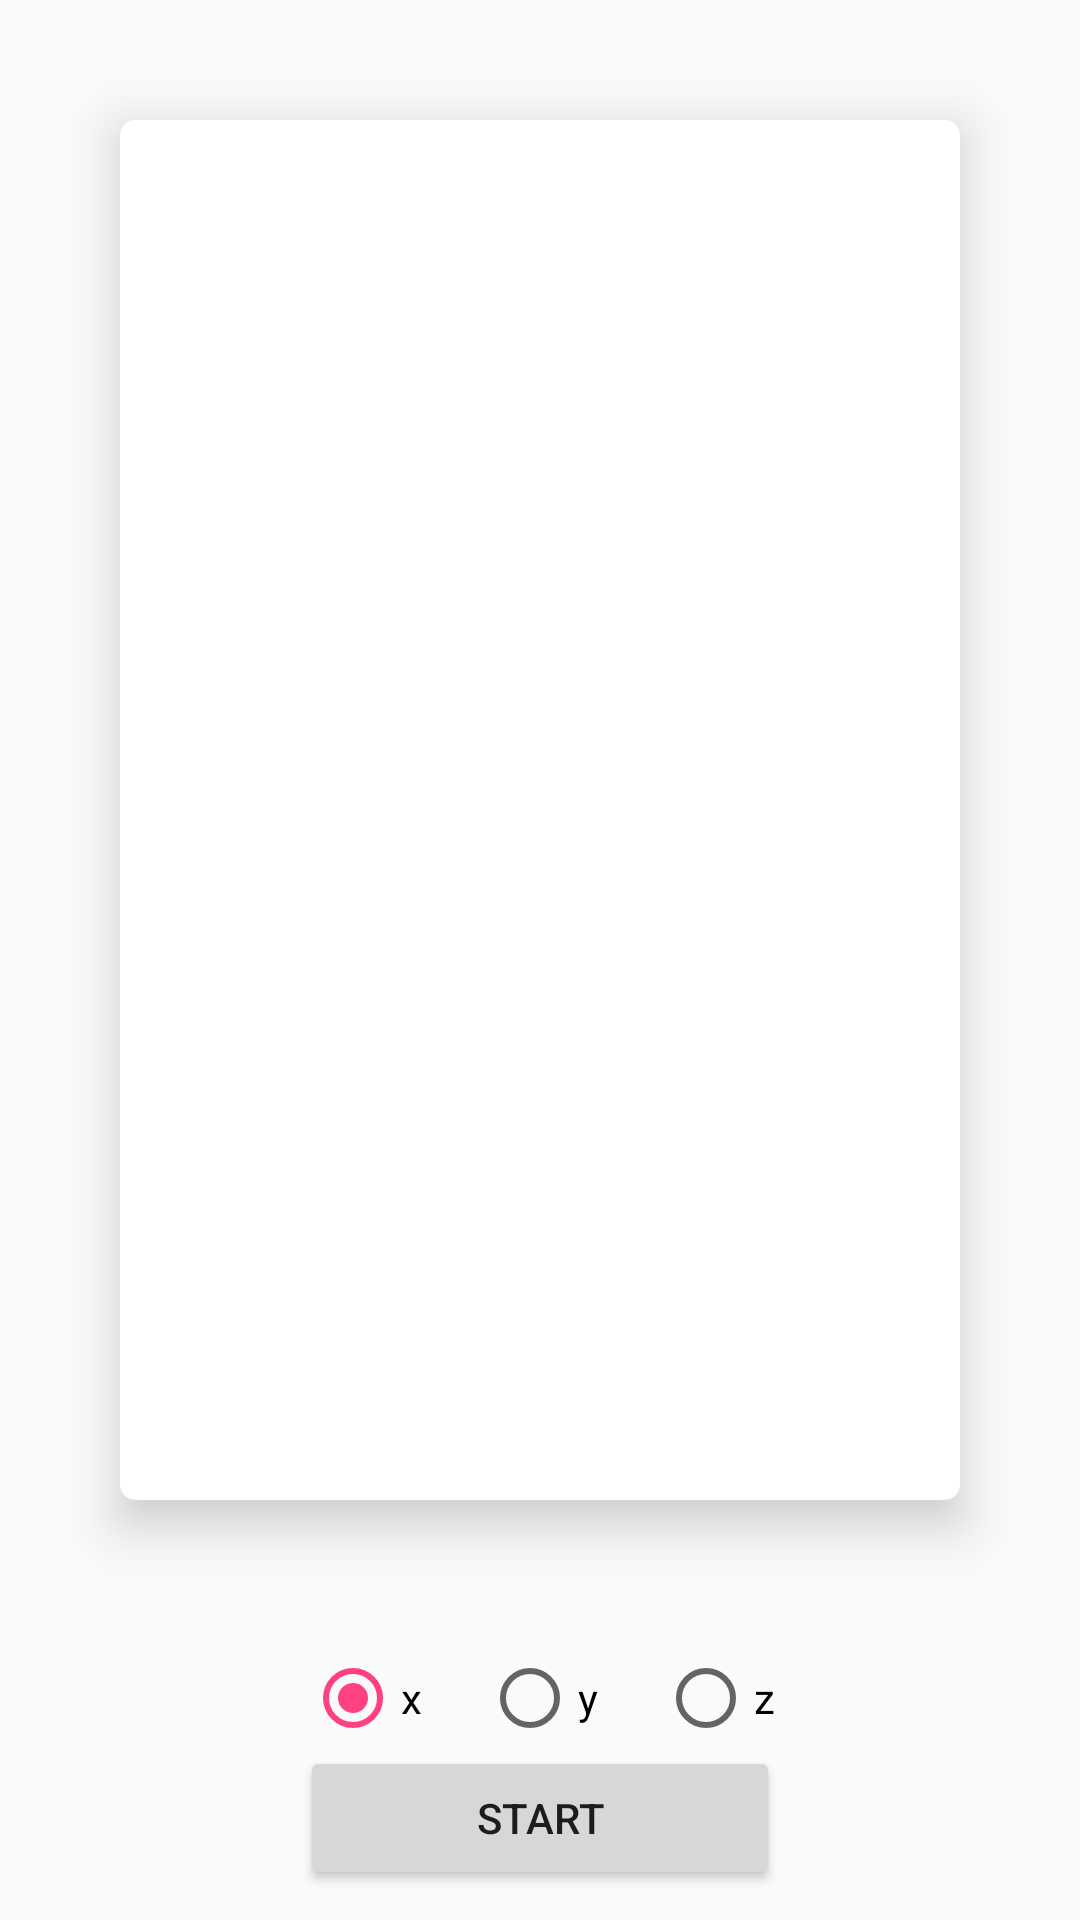

Write the Android layout XML for this screen, with the resource values it uses.
<!-- AndroidManifest.xml: application theme AppTheme -->
<!-- res/layout/activity_test_rorate3d_animation.xml -->
<?xml version="1.0" encoding="utf-8"?>
<RelativeLayout
	xmlns:android="http://schemas.android.com/apk/res/android"
	xmlns:tools="http://schemas.android.com/tools"
	android:layout_width="match_parent"
	android:layout_height="match_parent"
	xmlns:card_view="http://schemas.android.com/apk/res-auto"
	tools:context="com.example.test.viewsupport.TestRotate3dAnimationActivity">

	<LinearLayout
		android:id="@+id/ll"
		android:orientation="vertical"
		android:layout_alignParentBottom="true"
		android:layout_width="match_parent"
		android:padding="10dp"
		android:gravity="center"
		android:layout_height="wrap_content">

		<RadioGroup
			android:id="@+id/group"
			android:orientation="horizontal"
			android:gravity="center"
			android:layout_width="wrap_content"
			android:layout_height="wrap_content">
			<RadioButton
				android:checked="true"
				android:layout_marginLeft="10dp"
				android:layout_marginRight="10dp"
				android:id="@+id/axis_x"
				android:text="x"
				android:layout_width="wrap_content"
				android:layout_height="wrap_content"/>
			<RadioButton
				android:layout_marginLeft="10dp"
				android:layout_marginRight="10dp"
				android:id="@+id/axis_y"
				android:text="y"
				android:layout_width="wrap_content"
				android:layout_height="wrap_content"/>
			<RadioButton
				android:layout_marginLeft="10dp"
				android:layout_marginRight="10dp"
				android:id="@+id/axis_z"
				android:text="z"
				android:layout_width="wrap_content"
				android:layout_height="wrap_content"/>
		</RadioGroup>
		<Button
			android:text="start"
			android:id="@+id/btn_start"
			android:layout_width="160dp"
			android:layout_height="wrap_content"/>
	</LinearLayout>

	<RelativeLayout
		android:layout_above="@id/ll"
		android:gravity="center"
		android:layout_width="match_parent"
		android:layout_height="match_parent">

		<android.support.v7.widget.CardView
			android:id="@+id/card"
			card_view:cardElevation="10dp"
			card_view:cardCornerRadius="5dp"
			android:layout_margin="40dp"
			android:layout_width="match_parent"
			android:layout_height="match_parent">

		<ImageView
			android:layout_centerInParent="true"
			android:src="@drawable/miao"
			android:id="@+id/img"
			android:scaleType="centerCrop"
			android:layout_width="match_parent"
			android:layout_height="match_parent"/>
		</android.support.v7.widget.CardView>
	</RelativeLayout>
</RelativeLayout>
<!-- resources referenced by this layout -->
<resources>
  <style name="AppTheme" parent="Theme.AppCompat.Light.DarkActionBar">
          
          <item name="colorPrimary">@color/colorPrimary</item>
          <item name="colorPrimaryDark">@color/colorPrimaryDark</item>
          <item name="colorAccent">@color/colorAccent</item>
      </style>
  <color name="colorPrimary">#F99E7F</color>
  <color name="colorPrimaryDark">#DF9C81</color>
  <color name="colorAccent">#FF4081</color>
</resources>
